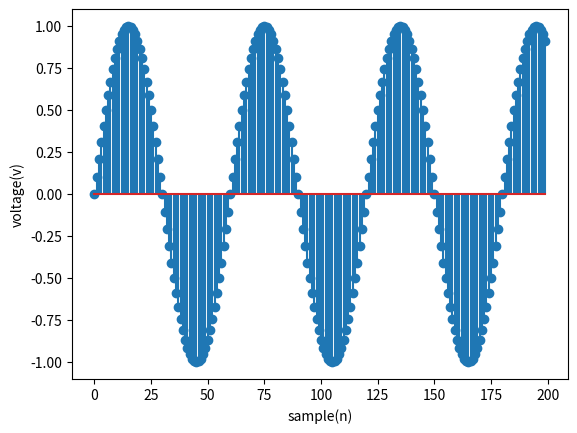

Python code for this plot:
import matplotlib.pyplot as plt
import numpy as np
Fs=300
f=5
sample=200
x=np.arange(sample)
y=np.sin(2*np.pi*f*x/Fs)
plt.stem(x,y)
plt.xlabel('sample(n)')
plt.ylabel('voltage(v)')
plt.show()